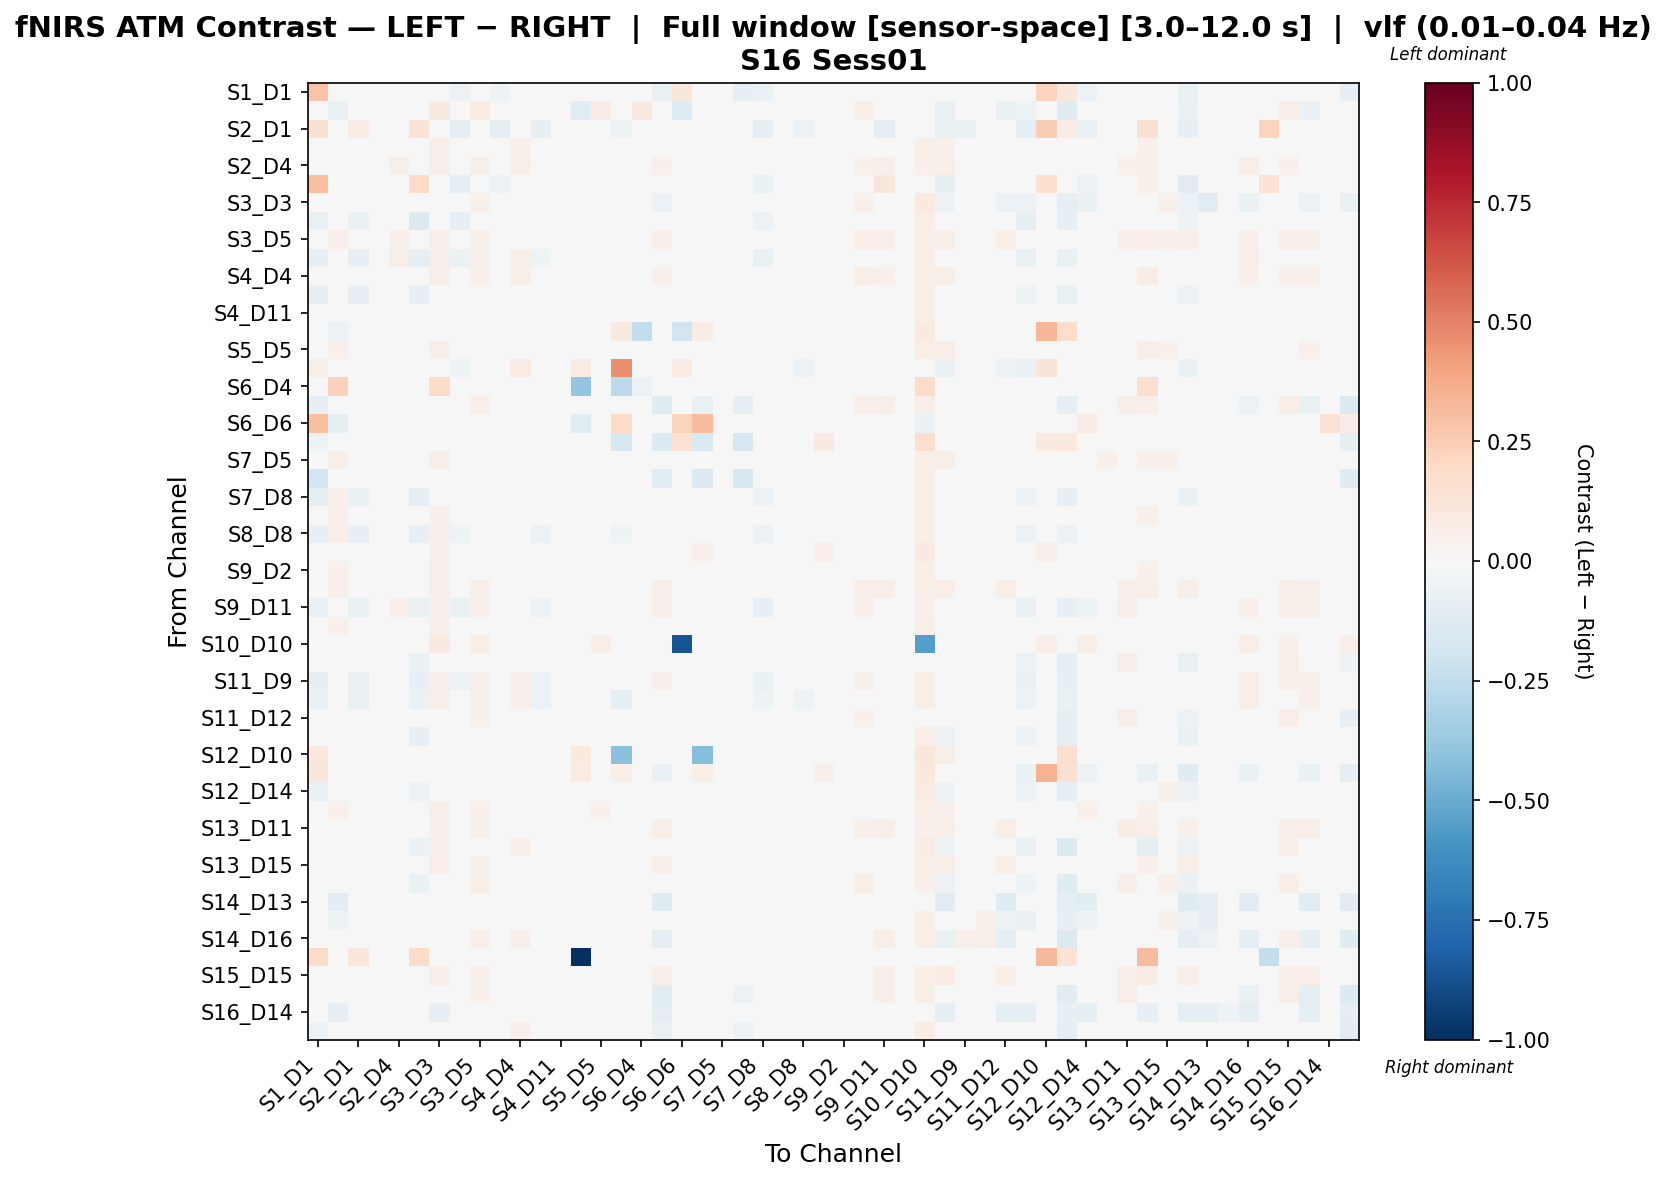

The table this chart was drawn from, first rows:
, S1_D1 hbo, S1_D3 hbo, S2_D1 hbo, S2_D2 hbo, S2_D4 hbo, S3_D1 hbo, S3_D3 hbo, S3_D4 hbo, S3_D5 hbo, S4_D2 hbo, S4_D4 hbo, S4_D6 hbo, S4_D11 hbo, S5_D3 hbo, S5_D5 hbo, S5_D7 hbo, S6_D4 hbo, S6_D5 hbo, S6_D6 hbo, S6_D8 hbo, S7_D5 hbo, S7_D7 hbo, S7_D8 hbo
S1_D1 hbo, 0.2839, 0.008677, -0.01476, 0.0004281, -0.006, 0.04231, -0.001149, -0.05807, -0.01114, -0.05359, 0.003172, -0.04474, -0.00308, -0.01275, -0.007259, -0.0211, -0.01526, -0.07235, 0.1094, -0.0003544, -0.007317, -0.08777, -0.06801
S1_D3 hbo, 0.01768, -0.07496, -0.0004976, 0.0155, 0.008083, 0.001128, 0.08915, 0.03675, 0.08303, 0.005982, 0.02812, -0.01307, -0.004886, -0.1106, 0.07487, -0.03457, 0.08821, -0.04883, -0.13, 0.01496, 0.04426, 0.01768, 0.03838
S2_D1 hbo, 0.1546, 0.009807, 0.07761, -0.001635, -0.003134, 0.1383, 0.00952, -0.08897, 0.00299, -0.09109, -0.005634, -0.08346, -0.005916, -0.01956, 0.001395, -0.05104, -0.007502, 0.002707, -0.009844, 0.02165, 0.003363, -0.01526, -0.08903
S2_D2 hbo, 0.004999, 0.04295, 0.0009771, 0.04774, 0.04914, -0.0008707, 0.05566, 0.02462, 0.04997, 0.03947, 0.0534, 0.01406, 0.01315, -0.01314, 0.0489, -0.01466, -0.006209, 0.04534, -0.01271, 0.01632, 0.03022, -0.005403, 0.01832
S2_D4 hbo, 0.0009578, 0.04035, 0.0005654, 0.0416, 0.05752, -0.00498, 0.05831, 0.0187, 0.05892, 0.03861, 0.0566, 0.0122, 0.01287, -0.008783, 0.04377, -0.01388, -0.003812, 0.05118, -0.01452, 0.01374, 0.02497, -0.008337, 0.01421
S3_D1 hbo, 0.2986, -0.006594, 0.01493, -0.0005645, -0.007609, 0.1931, -0.01973, -0.09238, -0.009854, -0.05721, 0.002507, -0.04526, -0.0028, -0.01589, -0.003824, -0.02969, -0.01999, -0.02237, -0.00805, 0.02288, -0.008727, -0.01019, -0.06431
S3_D3 hbo, -0.001615, -0.0226, 0.001738, 0.0307, 0.03845, -0.04952, 0.01819, 0.006819, 0.05097, 0.02678, 0.04303, 0.007113, 0.008104, -0.01793, 0.03514, -0.009861, 0.03883, -0.05867, -0.01334, 0.01602, 0.02281, -0.01191, 0.006554
S3_D4 hbo, -0.07239, 0.04986, -0.06413, 0.0462, 0.03872, -0.1366, 0.04115, -0.07839, 0.03371, -0.0297, 0.03322, -0.0312, 0.01805, -0.02378, 0.03705, -0.04252, -0.01892, 0.03967, -0.01081, 0.01791, 0.03773, -0.01238, -0.05675
S3_D5 hbo, -0.003213, 0.05396, 0.001548, 0.03729, 0.05056, -0.009117, 0.06043, 0.01141, 0.05987, 0.03065, 0.04953, 0.01145, 0.009829, -0.01938, 0.03215, -0.007744, -0.001736, 0.05466, -0.009355, 0.01194, 0.02314, -0.01235, 0.002423
S4_D2 hbo, -0.07909, 0.03827, -0.08004, 0.04697, 0.05677, -0.08639, 0.0576, -0.06373, 0.05009, -0.02005, 0.05988, -0.051, 0.01604, -0.01877, 0.04359, -0.04798, -0.01181, 0.04429, -0.01234, 0.007638, 0.02508, -0.02025, -0.07206
S4_D4 hbo, 0.01095, 0.03734, -0.005442, 0.04216, 0.04876, 0.0005188, 0.05567, 0.01225, 0.05218, 0.03697, 0.06213, 0.01777, 0.01027, -0.01946, 0.03706, -0.0002115, -0.009167, 0.05303, -0.01098, 0.01385, 0.01798, -0.01069, 0.01062
S4_D6 hbo, -0.07863, 0.04101, -0.08022, 0.03816, 0.03677, -0.08473, 0.04604, -0.0432, 0.04007, -0.03639, 0.046, -0.03665, 0.02776, -0.01605, 0.04111, -0.04832, -0.01218, 0.03388, -0.01405, 0.01466, 0.03667, -0.01567, -0.04859
S4_D11 hbo, 0.003515, 0.04422, -0.00245, 0.04305, 0.04188, -0.001491, 0.04838, 0.03901, 0.0406, 0.03304, 0.03986, 0.04199, 0.03146, -0.0196, 0.03858, -0.01278, -0.01044, 0.03517, -0.01278, 0.0148, 0.03496, -0.005751, 0.03986
S5_D3 hbo, 0.03467, -0.06048, -0.003535, 0.00237, 0.02088, 0.0134, -0.004721, -0.01181, -0.003142, -0.01968, 0.01419, -0.01181, -0.01417, -0.02162, -0.02047, 0.0899, -0.2484, -0.01653, -0.1842, 0.07208, -0.02047, -0.004718, -0.02205
S5_D5 hbo, -0.001001, 0.05324, 0.001422, 0.04173, 0.04904, -0.004539, 0.05763, 0.0164, 0.04371, 0.03551, 0.0472, 0.01502, 0.008848, -0.02378, 0.04199, -0.009469, -0.006394, 0.04741, -0.008975, 0.009738, 0.02869, -0.01427, 0.01223
S5_D7 hbo, 0.05606, 0.008491, -0.04774, -0.02051, -0.00408, -0.007654, 0.01555, -0.05147, 0.01093, -0.03593, 0.08098, -0.01834, -0.001771, 0.08513, -0.02193, 0.4661, -0.03099, -0.02886, 0.07998, -0.04196, -0.01675, -0.02874, -0.04715
S6_D4 hbo, -0.02024, 0.2299, 0.001787, -0.00486, 0.00444, -0.03668, 0.1799, -0.03668, 0.03038, -0.02909, -0.01106, -0.02909, -0.01808, -0.3884, 0.007986, -0.2598, -0.05684, 0.01121, 0.0, 0.04584, 0.01557, -0.03162, -0.02048
S6_D5 hbo, -0.08236, 0.000328, 0.005641, 0.03292, 0.0406, -0.01293, 0.03762, 0.01783, 0.05029, 0.02383, 0.04459, 0.005191, 0.003775, -0.02008, 0.03926, -0.01462, -0.002878, -0.1206, -0.01286, -0.07351, 0.0268, -0.08643, 0.0111
S6_D6 hbo, 0.298, -0.1006, 0.01503, -0.03557, -0.04021, 0.0386, -0.0232, -0.02475, -0.0232, -0.03712, 0.03588, -0.03712, -0.03867, -0.1095, -0.0232, 0.192, 0.0, -0.03248, 0.2213, 0.3163, -0.03557, -0.02475, -0.0232
S6_D8 hbo, -0.05269, 0.01235, 0.03592, 0.02214, 0.02061, 0.03255, 0.02582, 0.0199, -0.0105, -0.0051, -0.004587, 0.02357, 0.008065, -0.01795, -0.01459, -0.1592, 0.04584, -0.1359, 0.1432, -0.151, -0.008668, -0.1663, -0.01683
S7_D5 hbo, 0.001222, 0.05746, 0.003931, 0.04598, 0.04209, -0.004247, 0.05562, 0.02781, 0.04353, 0.03038, 0.03729, 0.01845, 0.01232, -0.02267, 0.04574, -0.01079, -0.001775, 0.04574, -0.01289, 0.01106, 0.03793, -0.01097, 0.01642
S7_D7 hbo, -0.1875, 0.0476, -0.02886, 0.03982, 0.03441, -0.02801, 0.04186, 0.01141, 0.03297, -0.004828, 0.03321, 0.008282, 0.03598, -0.01729, 0.03141, -0.04284, -0.01442, -0.1084, -0.009613, -0.1464, 0.03153, -0.1637, -0.001089
S7_D8 hbo, -0.08597, 0.05136, -0.06639, 0.0459, 0.04115, -0.09957, 0.04428, -0.04934, 0.03166, -0.03525, 0.0384, -0.02905, 0.0249, -0.02441, 0.03634, -0.04211, -0.0113, 0.03868, -0.008866, 0.01096, 0.03544, -0.02278, -0.0606
S8_D6 hbo, -0.002209, 0.05114, 0.001295, 0.04059, 0.04238, -0.0003559, 0.05008, 0.03882, 0.03885, 0.03347, 0.03935, 0.04132, 0.03308, -0.02159, 0.03909, -0.009751, -0.004252, 0.03588, -0.01228, 0.008801, 0.03494, -0.01281, 0.03662
S8_D8 hbo, -0.08264, 0.05541, -0.07943, 0.0439, 0.04196, -0.08176, 0.05053, -0.05259, 0.03728, -0.04958, 0.03962, -0.05806, 0.01704, -0.02239, 0.04155, -0.05208, -0.00519, 0.04099, -0.01131, 0.01593, 0.03953, -0.02636, -0.06227
S8_D15 hbo, 0.002993, 0.04733, 0.002935, 0.03331, 0.03413, 1.8702508418746022e-06, 0.05208, 0.03356, 0.03906, 0.02346, 0.03378, 0.01986, 0.01507, -0.02076, 0.03759, -0.01326, -0.001172, 0.03736, -0.01109, 0.05206, 0.03941, -0.01097, 0.01998
S9_D2 hbo, 0.0008401, 0.05031, 0.0005419, 0.04752, 0.04752, -0.0002363, 0.05628, 0.0266, 0.04767, 0.04121, 0.04874, 0.02282, 0.01828, -0.01777, 0.04606, -0.01079, -0.004736, 0.04163, -0.01346, 0.01123, 0.03174, -0.009111, 0.02056
S9_D9 hbo, 0.003969, 0.05061, -0.001649, 0.02803, 0.04216, -0.00267, 0.06142, 0.01408, 0.06216, 0.02481, 0.04927, 0.01023, 0.007871, -0.01858, 0.03945, -0.00537, 0.003445, 0.05631, -0.01185, 0.01495, 0.0252, -0.009653, 0.007706
S9_D11 hbo, -0.07477, 0.03931, -0.06606, 0.03667, 0.05094, -0.07693, 0.05412, -0.07324, 0.05318, -0.03862, 0.04665, -0.0588, 0.01126, -0.01105, 0.03335, -0.04486, -0.004291, 0.05654, -0.01329, 0.009877, 0.01932, -0.02206, -0.08433
S10_D9 hbo, 0.002113, 0.05165, 0.0001873, 0.03463, 0.03486, -0.0004156, 0.05316, 0.03762, 0.0419, 0.02423, 0.03433, 0.03616, 0.02416, -0.02206, 0.038, -0.006064, -0.003078, 0.03808, -0.0118, 0.012, 0.0396, -0.006393, 0.03494
S10_D10 hbo, 0.03238, 0.01058, 0.0003166, 0.01119, 0.0009791, 0.02975, 0.09757, 0.04756, 0.06147, 0.008803, 0.03029, 0.00283, 0.003529, 0.002688, 0.06386, -0.02271, 0.0458, 0.0436, -0.861, 0.0404, 0.03285, 0.03238, 0.04558
S10_D12 hbo, -0.01316, 0.006622, -0.02853, 0.02847, 0.03506, -0.06593, 0.03868, -0.0249, 0.04661, -0.01265, 0.04194, -0.02485, 0.006259, -0.02241, 0.0409, -0.03645, -0.003652, -0.009517, -0.01084, 0.0117, 0.02521, -0.01037, -0.03006
S11_D9 hbo, -0.08072, 0.03375, -0.07173, 0.03631, 0.04166, -0.08033, 0.05327, -0.05998, 0.05152, -0.04471, 0.05439, -0.05899, 0.0112, -0.01645, 0.04023, -0.04744, -0.008434, 0.05095, -0.01214, 0.01269, 0.0236, -0.01521, -0.06802
S11_D11 hbo, -0.0655, 0.03858, -0.07297, 0.0348, 0.04383, -0.06872, 0.05956, -0.04711, 0.05147, -0.04141, 0.05044, -0.059, 0.01168, -0.009456, 0.03967, -0.08668, -0.003825, 0.04671, -0.0139, 0.01525, 0.02185, -0.03494, -0.0543
S11_D12 hbo, -0.01185, 0.003315, -0.02616, 0.02997, 0.03557, -0.04094, 0.03895, -0.01278, 0.05184, -0.009189, 0.04031, -0.02419, 0.004491, -0.02115, 0.03891, -0.03987, 0.002299, -0.03147, -0.01416, 0.009699, 0.02328, -0.01723, -0.02076
S11_D13 hbo, -0.03011, 0.02622, -0.04541, 0.0341, 0.02864, -0.08414, 0.03902, -0.03838, 0.03032, -0.01887, 0.03653, -0.01625, 0.02013, -0.01746, 0.03763, -0.04029, 0.003121, 0.01017, -0.0116, 0.01161, 0.0338, -0.007794, -0.02611
S12_D10 hbo, 0.1065, 0.01465, 0.01935, 0.001438, -0.004421, 0.02538, 0.001438, 0.002414, 0.001438, -0.008327, 0.0004612, 0.003391, 0.007297, 0.09513, 0.005344, -0.4216, -0.02297, 0.003391, 0.0, -0.4273, 0.003391, 0.004367, 0.008273
S12_D12 hbo, 0.1169, -0.02055, -0.01188, -0.00107, -0.005994, -0.03567, -0.002418, -0.04232, 0.005728, -0.04085, 0.003937, -0.03617, -0.0008252, 0.08363, 0.01094, 0.06537, -0.003626, -0.06285, -0.01315, 0.06794, 0.005117, -0.008822, -0.03776
S12_D14 hbo, -0.06439, 0.03219, -0.03674, 0.03978, 0.04013, -0.06135, 0.04868, -0.03867, 0.03746, -0.01499, 0.04475, -0.02925, 0.01162, -0.0159, 0.03873, -0.03543, 0.008934, -0.002587, -0.005149, 0.01176, 0.02776, -0.01774, -0.04715
S13_D6 hbo, 0.00672, 0.05063, -0.002193, 0.04103, 0.04155, 0.003194, 0.05781, 0.02348, 0.05037, 0.0313, 0.04714, 0.01493, 0.01232, -0.01851, 0.05242, -0.01339, -0.003854, 0.04407, -0.009924, 0.01573, 0.03487, -0.005587, 0.01989
S13_D11 hbo, 0.002412, 0.03978, -5.1760372280959185e-05, 0.03356, 0.04261, 0.0009104, 0.05187, 0.01717, 0.05091, 0.02317, 0.04711, 0.008934, 0.007225, -0.0181, 0.03893, -0.01633, -0.004776, 0.05792, -0.01197, 0.01602, 0.02206, -0.005076, 0.01247
S13_D13 hbo, -0.02885, 0.02535, -0.03976, 0.02364, 0.02482, -0.06544, 0.05894, -0.03215, 0.03919, -0.02171, 0.05039, -0.03323, 0.008669, -0.01974, 0.03721, -0.04295, 0.02679, 0.02659, -0.007133, 0.01494, 0.02122, -0.001201, -0.03354
S13_D15 hbo, 0.0114, 0.04917, -0.001987, 0.03377, 0.04526, -0.003698, 0.06713, 0.01896, 0.05928, 0.02752, 0.04849, 0.007987, 0.005589, -0.02144, 0.0463, -0.0169, -0.009946, 0.05266, -0.009126, 0.01761, 0.03219, -0.004925, 0.01458
S14_D12 hbo, -0.04262, 0.01699, -0.02481, 0.03206, 0.03706, -0.06936, 0.04747, -0.02432, 0.05701, -0.0114, 0.04559, -0.02757, 0.003548, -0.01944, 0.04114, -0.03337, 0.002762, 0.0002029, -0.01325, 0.01081, 0.0264, -0.01612, -0.03584
S14_D13 hbo, 0.004086, -0.1073, -0.003607, 0.006459, -5.5991028846448755e-05, -0.02309, -0.04344, -0.002336, -0.01012, -0.004281, -5.0732202932693336e-05, 0.009845, -0.000133, -0.02612, -0.003941, -0.01065, -0.01953, -0.1184, -0.01006, 0.009314, -0.007157, -0.008763, -0.004275
S14_D14 hbo, 0.005627, -0.05211, 0.005659, 0.0422, 0.04576, -0.04476, -0.03974, 0.02976, 0.04553, 0.03339, 0.0426, 0.01505, 0.01003, -0.01528, 0.04139, -0.01399, -0.0104, -0.04643, -0.01343, 0.01304, 0.02347, -0.002868, 0.01439
S14_D16 hbo, 0.007005, -0.02215, -3.5859784440246894e-05, 0.0361, 0.04774, -0.01722, 0.0255, 0.02008, 0.05339, 0.0348, 0.05293, 0.0147, 0.01266, -0.01051, 0.03249, -0.0083, -0.0147, -0.1003, -0.01069, 0.01721, 0.02097, -0.005457, 0.008223
S15_D13 hbo, 0.1855, 0.012, 0.116, 0.0008501, 0.0002348, 0.187, 0.009207, -0.00334, -0.002061, -0.01017, 0.0006487, 0.0008501, 0.0006487, -1.0, 0.005443, -0.0179, -0.004783, -0.004405, -0.007954, 0.01659, -0.002109, -0.004002, 0.001513
S15_D15 hbo, 0.00728, 0.04443, 0.0021, 0.0307, 0.04107, -0.002372, 0.05657, 0.01665, 0.05129, 0.02286, 0.04574, 0.007836, 0.002718, -0.02253, 0.03776, -0.01404, -0.005572, 0.06126, -0.009947, 0.01422, 0.02618, -0.006178, 0.01076
S15_D16 hbo, -0.04732, -0.01161, -0.004309, 0.03201, 0.04027, -0.01238, 0.03144, 0.018, 0.05267, 0.01923, 0.04404, 0.005618, 0.009975, -0.02036, 0.03951, -0.01746, -0.007993, -0.1157, -0.01247, -0.03642, 0.02303, -0.05584, 0.01549
S16_D14 hbo, 0.0135, -0.08487, 0.004701, 0.0004164, -0.002459, -0.04441, -0.08505, 0.005197, -0.003754, -0.01076, 0.004302, -0.003488, -0.004516, -0.009124, -0.002573, -0.01034, -0.01048, -0.09552, -0.0007433, 0.02358, 3.539556961994906e-05, -0.008039, -0.001012
S16_D16 hbo, -0.06072, 0.01614, -0.0235, 0.03783, 0.04507, -0.03908, 0.04061, -0.00862, 0.04733, 0.003711, 0.05404, -0.01767, 0.009049, -0.006775, 0.03826, -0.02713, -0.0138, -0.06551, -0.003024, -0.02509, 0.02528, -0.05895, -0.0183
